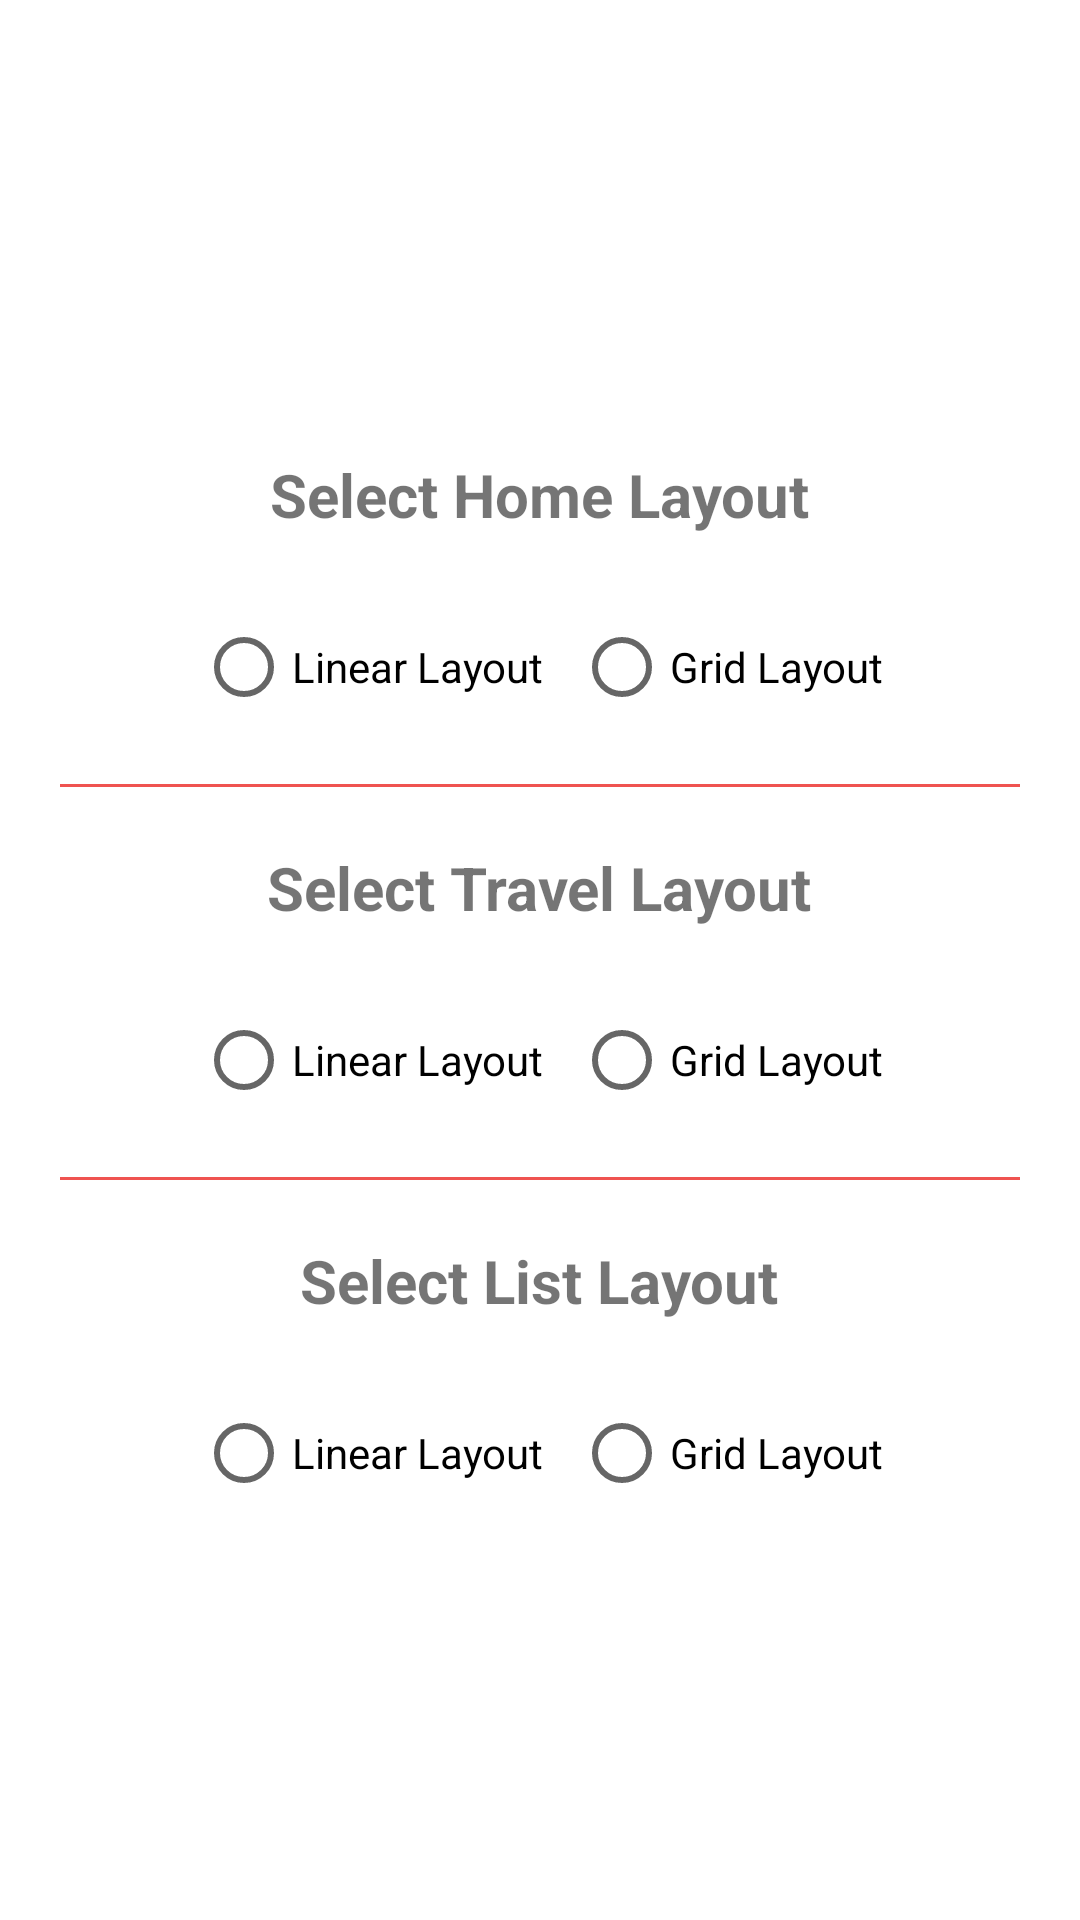

Reconstruct the res/layout file that produces this screen, plus the resources it refers to.
<!-- AndroidManifest.xml: application theme Theme.Travelque -->
<!-- res/layout/fragment_profile.xml -->
<?xml version="1.0" encoding="utf-8"?>
<RelativeLayout
    xmlns:android="http://schemas.android.com/apk/res/android"
    android:layout_width="match_parent"
    android:layout_height="match_parent"
    android:orientation="vertical"
    android:gravity="center">

    <TextView
        android:id="@+id/tvSelectHome"
        android:layout_width="wrap_content"
        android:layout_height="wrap_content"
        android:text="Select Home Layout"
        android:textSize="20sp"
        android:textStyle="bold"
        android:layout_marginTop="20dp"
        android:layout_marginBottom="20dp"
        android:layout_centerHorizontal="true"
        />

    <RadioGroup
        android:id="@+id/radioGroupLayout"
        android:layout_width="wrap_content"
        android:layout_height="wrap_content"
        android:layout_below="@+id/tvSelectHome"
        android:layout_centerHorizontal="true"
        android:orientation="horizontal">

        <RadioButton
            android:id="@+id/radioButtonHorizontal"
            android:layout_width="wrap_content"
            android:layout_height="wrap_content"
            android:layout_gravity="center"
            android:layout_marginEnd="10dp"
            android:text="Linear Layout" />


        <RadioButton
            android:id="@+id/radioButtonVertical"
            android:layout_width="wrap_content"
            android:layout_height="wrap_content"
            android:text="Grid Layout" />

    </RadioGroup>

    <View
        android:id="@+id/divider"
        android:layout_width="match_parent"
        android:layout_height="1dp"
        android:layout_below="@id/radioGroupLayout"
        android:layout_marginHorizontal="20dp"
        android:layout_marginTop="15dp"
        android:background="@color/salmon_4" />

    <TextView
        android:id="@+id/tvSelectTravel"
        android:layout_width="wrap_content"
        android:layout_height="wrap_content"
        android:text="Select Travel Layout"
        android:textSize="20sp"
        android:textStyle="bold"
        android:layout_marginTop="20dp"
        android:layout_below="@id/divider"
        android:layout_marginBottom="20dp"
        android:layout_centerHorizontal="true"
        />

    <RadioGroup
        android:id="@+id/radioGroupTravelLayout"
        android:layout_width="wrap_content"
        android:layout_height="wrap_content"
        android:layout_below="@+id/tvSelectTravel"
        android:layout_centerHorizontal="true"
        android:orientation="horizontal">

        <RadioButton
            android:id="@+id/rbHorizontalTravel"
            android:layout_width="wrap_content"
            android:layout_height="wrap_content"
            android:layout_gravity="center"
            android:layout_marginEnd="10dp"
            android:text="Linear Layout" />


        <RadioButton
            android:id="@+id/rbGridTravel"
            android:layout_width="wrap_content"
            android:layout_height="wrap_content"
            android:text="Grid Layout" />

    </RadioGroup>

    <View
        android:id="@+id/divider2"
        android:layout_width="match_parent"
        android:layout_height="1dp"
        android:layout_below="@id/radioGroupTravelLayout"
        android:layout_marginHorizontal="20dp"
        android:layout_marginTop="15dp"
        android:background="@color/salmon_4" />

    <TextView
        android:id="@+id/tvSelectList"
        android:layout_width="wrap_content"
        android:layout_height="wrap_content"
        android:text="Select List Layout"
        android:textSize="20sp"
        android:textStyle="bold"
        android:layout_marginTop="20dp"
        android:layout_below="@id/divider2"
        android:layout_marginBottom="20dp"
        android:layout_centerHorizontal="true"
        />

    <RadioGroup
        android:id="@+id/radioGroupListLayout"
        android:layout_width="wrap_content"
        android:layout_height="wrap_content"
        android:layout_below="@+id/tvSelectList"
        android:layout_centerHorizontal="true"
        android:orientation="horizontal">

        <RadioButton
            android:id="@+id/rbHorizontalList"
            android:layout_width="wrap_content"
            android:layout_height="wrap_content"
            android:layout_gravity="center"
            android:layout_marginEnd="10dp"
            android:text="Linear Layout" />


        <RadioButton
            android:id="@+id/rbGridList"
            android:layout_width="wrap_content"
            android:layout_height="wrap_content"
            android:text="Grid Layout" />

    </RadioGroup>

</RelativeLayout>
<!-- resources referenced by this layout -->
<resources>
  <color name="salmon_4">#EF5350</color>
  <style name="Theme.Travelque" parent="Theme.MaterialComponents.DayNight.DarkActionBar">
          
          <item name="colorPrimary">@color/lavender_3</item>
          <item name="colorPrimaryVariant">@color/lavender_4</item>
          <item name="colorOnPrimary">@color/white</item>
          
          <item name="colorSecondary">@color/salmon_2</item>
          <item name="colorSecondaryVariant">@color/salmon_3</item>
          <item name="colorOnSecondary">@color/black</item>
          
          <item name="android:statusBarColor">?attr/colorPrimaryVariant</item>
          
      </style>
  <color name="lavender_3">#CE93D8</color>
  <color name="lavender_4">#BA68C8</color>
  <color name="white">#FFFFFFFF</color>
  <color name="salmon_2">#EF9A9A</color>
  <color name="salmon_3">#E57373</color>
  <color name="black">#FF000000</color>
</resources>
